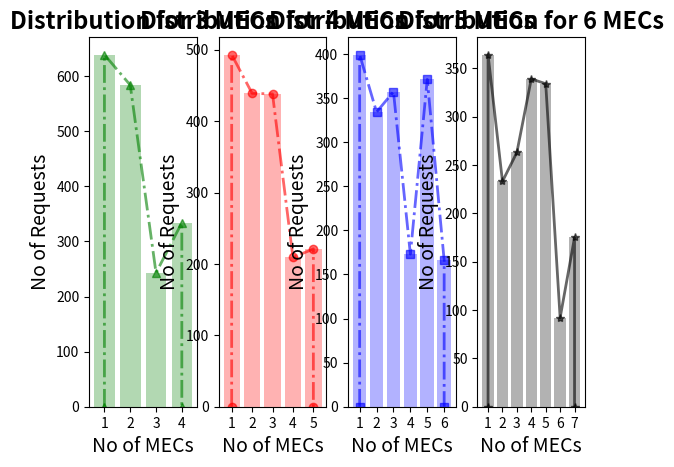

Reproduce this figure in Python.
mec4 = [2.0, 1.0, 1.0, 2.0, 1.0, 1.0, 2.0, 2.0, 1.0, 4.0, 1.0, 2.0, 1.0, 3.0, 1.0, 1.0, 4.0, 4.0, 4.0, 1.0, 1.0, 4.0, 4.0, 4.0, 4.0, 3.0, 2.0, 1.0, 3.0, 2.0, 4.0, 3.0, 1.0, 4.0, 3.0, 1.0, 1.0, 2.0, 1.0, 1.0, 2.0, 1.0, 2.0, 4.0, 4.0, 2.0, 1.0, 1.0, 3.0, 1.0, 1.0, 2.0, 4.0, 2.0, 3.0, 2.0, 2.0, 2.0, 1.0, 2.0, 3.0, 2.0, 3.0, 1.0, 2.0, 4.0, 1.0, 4.0, 3.0, 3.0, 2.0, 3.0, 4.0, 2.0, 2.0, 2.0, 3.0, 1.0, 3.0, 1.0, 1.0, 2.0, 2.0, 2.0, 1.0, 3.0, 1.0, 1.0, 4.0, 1.0, 1.0, 1.0, 2.0, 1.0, 2.0, 2.0, 1.0, 1.0, 3.0, 2.0, 4.0, 1.0, 2.0, 4.0, 3.0, 4.0, 2.0, 2.0, 1.0, 4.0, 3.0, 3.0, 4.0, 3.0, 3.0, 2.0, 1.0, 2.0, 4.0, 2.0, 1.0, 2.0, 2.0, 2.0, 2.0, 2.0, 2.0, 3.0, 3.0, 1.0, 1.0, 4.0, 1.0, 4.0, 1.0, 4.0, 4.0, 4.0, 1.0, 2.0, 1.0, 4.0, 2.0, 3.0, 2.0, 1.0, 2.0, 3.0, 1.0, 4.0, 4.0, 1.0, 1.0, 3.0, 4.0, 1.0, 1.0, 4.0, 2.0, 4.0, 1.0, 1.0, 2.0, 1.0, 3.0, 2.0, 2.0, 2.0, 4.0, 4.0, 1.0, 2.0, 1.0, 1.0, 2.0, 2.0, 1.0, 1.0, 2.0, 2.0, 3.0, 4.0, 2.0, 3.0, 2.0, 1.0, 2.0, 4.0, 3.0, 2.0, 1.0, 1.0, 2.0, 4.0, 4.0, 3.0, 1.0, 2.0, 1.0, 4.0, 3.0, 2.0, 1.0, 1.0, 1.0, 2.0, 4.0, 2.0, 2.0, 1.0, 2.0, 2.0, 1.0, 1.0, 1.0, 3.0, 2.0, 2.0, 2.0, 1.0, 1.0, 2.0, 2.0, 2.0, 3.0, 1.0, 3.0, 3.0, 4.0, 2.0, 2.0, 2.0, 1.0, 2.0, 1.0, 2.0, 3.0, 4.0, 2.0, 4.0, 1.0, 4.0, 1.0, 2.0, 1.0, 3.0, 2.0, 2.0, 4.0, 1.0, 3.0, 1.0, 1.0, 2.0, 3.0, 4.0, 2.0, 4.0, 3.0, 1.0, 2.0, 2.0, 1.0, 3.0, 3.0, 3.0, 4.0, 1.0, 1.0, 2.0, 4.0, 3.0, 2.0, 3.0, 1.0, 2.0, 2.0, 1.0, 1.0, 2.0, 1.0, 1.0, 1.0, 1.0, 3.0, 2.0, 4.0, 2.0, 2.0, 2.0, 2.0, 1.0, 2.0, 1.0, 2.0, 1.0, 3.0, 1.0, 1.0, 2.0, 1.0, 1.0, 1.0, 2.0, 3.0, 4.0, 1.0, 4.0, 1.0, 4.0, 2.0, 1.0, 2.0, 1.0, 1.0, 2.0, 4.0, 2.0, 1.0, 2.0, 3.0, 1.0, 1.0, 1.0, 3.0, 1.0, 3.0, 4.0, 2.0, 4.0, 4.0, 4.0, 2.0, 1.0, 1.0, 1.0, 1.0, 1.0, 1.0, 2.0, 2.0, 2.0, 1.0, 3.0, 1.0, 4.0, 1.0, 1.0, 4.0, 3.0, 2.0, 1.0, 2.0, 4.0, 4.0, 2.0, 1.0, 2.0, 2.0, 3.0, 1.0, 1.0, 2.0, 4.0, 2.0, 1.0, 4.0, 2.0, 2.0, 4.0, 1.0, 1.0, 2.0, 4.0, 3.0, 2.0, 2.0, 3.0, 1.0, 3.0, 2.0, 1.0, 4.0, 2.0, 2.0, 1.0, 4.0, 3.0, 4.0, 4.0, 1.0, 3.0, 3.0, 2.0, 4.0, 2.0, 1.0, 1.0, 2.0, 3.0, 2.0, 1.0, 2.0, 2.0, 1.0, 1.0, 4.0, 1.0, 1.0, 1.0, 2.0, 2.0, 3.0, 4.0, 1.0, 1.0, 3.0, 1.0, 1.0, 4.0, 1.0, 2.0, 4.0, 2.0, 1.0, 3.0, 4.0, 2.0, 2.0, 1.0, 1.0, 2.0, 1.0, 1.0, 2.0, 1.0, 1.0, 3.0, 2.0, 4.0, 3.0, 4.0, 4.0, 1.0, 1.0, 4.0, 1.0, 1.0, 4.0, 2.0, 3.0, 2.0, 4.0, 4.0, 1.0, 1.0, 1.0, 3.0, 1.0, 4.0, 2.0, 4.0, 3.0, 1.0, 1.0, 3.0, 2.0, 2.0, 1.0, 2.0, 2.0, 1.0, 1.0, 3.0, 1.0, 4.0, 2.0, 4.0, 4.0, 3.0, 3.0, 1.0, 2.0, 2.0, 2.0, 1.0, 3.0, 3.0, 2.0, 4.0, 1.0, 1.0, 1.0, 3.0, 4.0, 2.0, 2.0, 4.0, 1.0, 2.0, 3.0, 1.0, 2.0, 2.0, 2.0, 1.0, 4.0, 1.0, 1.0, 2.0, 3.0, 1.0, 4.0, 2.0, 4.0, 4.0, 2.0, 1.0, 1.0, 1.0, 4.0, 3.0, 1.0, 1.0, 2.0, 2.0, 4.0, 2.0, 2.0, 2.0, 2.0, 1.0, 1.0, 1.0, 3.0, 1.0, 4.0, 1.0, 4.0, 3.0, 1.0, 1.0, 1.0, 2.0, 2.0, 2.0, 4.0, 2.0, 1.0, 2.0, 2.0, 2.0, 4.0, 2.0, 3.0, 4.0, 1.0, 1.0, 2.0, 1.0, 4.0, 1.0, 3.0, 1.0, 1.0, 1.0, 2.0, 4.0, 2.0, 1.0, 3.0, 1.0, 1.0, 1.0, 2.0, 1.0, 3.0, 4.0, 3.0, 1.0, 4.0, 1.0, 2.0, 1.0, 4.0, 1.0, 2.0, 1.0, 2.0, 1.0, 4.0, 3.0, 2.0, 2.0, 4.0, 1.0, 1.0, 1.0, 1.0, 1.0, 4.0, 4.0, 2.0, 2.0, 4.0, 1.0, 2.0, 1.0, 3.0, 2.0, 1.0, 1.0, 4.0, 4.0, 2.0, 4.0, 2.0, 4.0, 1.0, 1.0, 1.0, 2.0, 1.0, 4.0, 3.0, 1.0, 1.0, 1.0, 2.0, 4.0, 3.0, 1.0, 2.0, 4.0, 4.0, 1.0, 4.0, 1.0, 1.0, 1.0, 2.0, 4.0, 4.0, 1.0, 3.0, 1.0, 1.0, 1.0, 2.0, 1.0, 3.0, 3.0, 1.0, 1.0, 4.0, 1.0, 4.0, 1.0, 1.0, 2.0, 3.0, 4.0, 2.0, 4.0, 1.0, 1.0, 2.0, 4.0, 4.0, 4.0, 2.0, 1.0, 2.0, 3.0, 4.0, 2.0, 1.0, 3.0, 4.0, 1.0, 1.0, 4.0, 1.0, 3.0, 2.0, 3.0, 2.0, 1.0, 4.0, 1.0, 1.0, 3.0, 2.0, 2.0, 1.0, 3.0, 1.0, 3.0, 1.0, 2.0, 4.0, 1.0, 2.0, 4.0, 4.0, 2.0, 2.0, 2.0, 3.0, 4.0, 1.0, 1.0, 3.0, 2.0, 4.0, 3.0, 3.0, 3.0, 2.0, 2.0, 1.0, 1.0, 3.0, 2.0, 4.0, 1.0, 2.0, 3.0, 2.0, 2.0, 4.0, 1.0, 1.0, 1.0, 1.0, 2.0, 2.0, 1.0, 2.0, 4.0, 4.0, 2.0, 1.0, 4.0, 1.0, 1.0, 2.0, 4.0, 4.0, 1.0, 2.0, 2.0, 3.0, 3.0, 4.0, 3.0, 4.0, 1.0, 2.0, 1.0, 2.0, 2.0, 2.0, 2.0, 1.0, 4.0, 1.0, 2.0, 4.0, 4.0, 1.0, 2.0, 1.0, 1.0, 2.0, 1.0, 1.0, 4.0, 3.0, 4.0, 3.0, 2.0, 1.0, 1.0, 1.0, 1.0, 1.0, 1.0, 2.0, 3.0, 4.0, 1.0, 2.0, 2.0, 4.0, 1.0, 2.0, 1.0, 4.0, 2.0, 1.0, 1.0, 2.0, 4.0, 1.0, 4.0, 3.0, 4.0, 3.0, 2.0, 3.0, 2.0, 2.0, 4.0, 1.0, 1.0, 2.0, 2.0, 2.0, 4.0, 4.0, 1.0, 4.0, 2.0, 2.0, 4.0, 2.0, 3.0, 2.0, 1.0, 1.0, 1.0, 1.0, 1.0, 2.0, 4.0, 2.0, 1.0, 2.0, 1.0, 3.0, 4.0, 4.0, 1.0, 1.0, 1.0, 3.0, 3.0, 3.0, 3.0, 4.0, 1.0, 1.0, 4.0, 2.0, 1.0, 2.0, 3.0, 3.0, 2.0, 1.0, 1.0, 2.0, 4.0, 2.0, 2.0, 4.0, 1.0, 1.0, 2.0, 1.0, 1.0, 2.0, 2.0, 1.0, 3.0, 2.0, 1.0, 4.0, 2.0, 2.0, 4.0, 1.0, 1.0, 2.0, 1.0, 2.0, 1.0, 1.0, 2.0, 2.0, 2.0, 2.0, 4.0, 3.0, 4.0, 3.0, 1.0, 1.0, 1.0, 1.0, 1.0, 3.0, 1.0, 4.0, 3.0, 1.0, 1.0, 1.0, 4.0, 2.0, 2.0, 3.0, 1.0, 2.0, 3.0, 1.0, 1.0, 2.0, 1.0, 4.0, 1.0, 4.0, 1.0, 2.0, 1.0, 2.0, 2.0, 4.0, 1.0, 3.0, 3.0, 2.0, 2.0, 2.0, 2.0, 2.0, 4.0, 1.0, 4.0, 1.0, 2.0, 2.0, 3.0, 2.0, 2.0, 2.0, 3.0, 2.0, 1.0, 2.0, 4.0, 2.0, 2.0, 4.0, 2.0, 1.0, 3.0, 1.0, 4.0, 3.0, 1.0, 4.0, 2.0, 2.0, 1.0, 4.0, 2.0, 2.0, 2.0, 1.0, 2.0, 2.0, 2.0, 2.0, 2.0, 4.0, 2.0, 4.0, 3.0, 1.0, 2.0, 1.0, 2.0, 2.0, 2.0, 2.0, 4.0, 2.0, 1.0, 3.0, 2.0, 4.0, 1.0, 2.0, 3.0, 2.0, 3.0, 2.0, 1.0, 1.0, 3.0, 2.0, 1.0, 4.0, 1.0, 1.0, 4.0, 2.0, 2.0, 2.0, 2.0, 3.0, 3.0, 3.0, 1.0, 1.0, 2.0, 1.0, 4.0, 1.0, 2.0, 1.0, 1.0, 3.0, 1.0, 2.0, 4.0, 1.0, 1.0, 2.0, 2.0, 2.0, 2.0, 1.0, 1.0, 2.0, 1.0, 1.0, 2.0, 1.0, 4.0, 3.0, 4.0, 2.0, 2.0, 1.0, 3.0, 4.0, 2.0, 3.0, 1.0, 1.0, 3.0, 2.0, 4.0, 4.0, 2.0, 1.0, 2.0, 1.0, 1.0, 2.0, 4.0, 2.0, 1.0, 1.0, 2.0, 2.0, 1.0, 2.0, 1.0, 2.0, 1.0, 2.0, 1.0, 3.0, 3.0, 1.0, 1.0, 1.0, 4.0, 2.0, 2.0, 4.0, 3.0, 3.0, 2.0, 1.0, 1.0, 4.0, 1.0, 3.0, 3.0, 1.0, 1.0, 1.0, 4.0, 1.0, 1.0, 3.0, 4.0, 2.0, 3.0, 2.0, 4.0, 1.0, 3.0, 1.0, 1.0, 2.0, 2.0, 1.0, 2.0, 1.0, 3.0, 4.0, 3.0, 4.0, 1.0, 3.0, 1.0, 2.0, 2.0, 1.0, 2.0, 3.0, 2.0, 2.0, 3.0, 1.0, 1.0, 2.0, 1.0, 4.0, 2.0, 3.0, 3.0, 4.0, 2.0, 1.0, 2.0, 3.0, 1.0, 1.0, 1.0, 1.0, 4.0, 2.0, 2.0, 2.0, 4.0, 3.0, 1.0, 1.0, 2.0, 2.0, 3.0, 1.0, 4.0, 2.0, 4.0, 1.0, 2.0, 1.0, 2.0, 1.0, 2.0, 4.0, 1.0, 4.0, 1.0, 2.0, 2.0, 1.0, 4.0, 4.0, 2.0, 4.0, 1.0, 4.0, 1.0, 4.0, 2.0, 3.0, 1.0, 1.0, 4.0, 2.0, 3.0, 3.0, 4.0, 2.0, 1.0, 4.0, 1.0, 3.0, 1.0, 1.0, 2.0, 2.0, 1.0, 1.0, 4.0, 1.0, 2.0, 2.0, 1.0, 2.0, 2.0, 2.0, 3.0, 2.0, 3.0, 2.0, 1.0, 1.0, 4.0, 1.0, 1.0, 1.0, 3.0, 1.0, 4.0, 4.0, 2.0, 1.0, 2.0, 3.0, 3.0, 2.0, 2.0, 4.0, 2.0, 1.0, 2.0, 1.0, 2.0, 2.0, 4.0, 2.0, 4.0, 1.0, 2.0, 1.0, 1.0, 4.0, 4.0, 3.0, 4.0, 3.0, 1.0, 3.0, 1.0, 1.0, 3.0, 1.0, 4.0, 1.0, 4.0, 4.0, 4.0, 4.0, 1.0, 2.0, 1.0, 1.0, 4.0, 2.0, 4.0, 1.0, 2.0, 1.0, 2.0, 2.0, 2.0, 3.0, 2.0, 1.0, 4.0, 2.0, 2.0, 2.0, 2.0, 1.0, 1.0, 1.0, 4.0, 1.0, 2.0, 4.0, 2.0, 3.0, 2.0, 4.0, 1.0, 3.0, 1.0, 1.0, 2.0, 2.0, 2.0, 1.0, 2.0, 3.0, 2.0, 4.0, 2.0, 3.0, 2.0, 1.0, 2.0, 1.0, 3.0, 4.0, 1.0, 1.0, 2.0, 4.0, 2.0, 4.0, 1.0, 2.0, 4.0, 2.0, 2.0, 4.0, 4.0, 1.0, 1.0, 3.0, 4.0, 1.0, 1.0, 2.0, 4.0, 3.0, 1.0, 2.0, 4.0, 1.0, 1.0, 1.0, 1.0, 2.0, 3.0, 1.0, 1.0, 2.0, 4.0, 1.0, 1.0, 1.0, 3.0, 1.0, 2.0, 4.0, 3.0, 4.0, 2.0, 1.0, 2.0, 2.0, 1.0, 2.0, 1.0, 3.0, 1.0, 1.0, 1.0, 1.0, 2.0, 2.0, 2.0, 3.0, 1.0, 3.0, 1.0, 3.0, 1.0, 2.0, 2.0, 4.0, 2.0, 1.0, 2.0, 1.0, 1.0, 4.0, 2.0, 1.0, 2.0, 2.0, 2.0, 4.0, 4.0, 4.0, 2.0, 4.0, 2.0, 2.0, 2.0, 3.0, 1.0, 4.0, 1.0, 2.0, 1.0, 4.0, 2.0, 2.0, 2.0, 1.0, 1.0, 4.0, 1.0, 2.0, 2.0, 2.0, 1.0, 2.0, 2.0, 1.0, 1.0, 3.0, 2.0, 2.0, 4.0, 1.0, 1.0, 1.0, 1.0, 1.0, 2.0, 3.0, 2.0, 1.0, 3.0, 1.0, 1.0, 2.0, 4.0, 2.0, 4.0, 2.0, 4.0, 2.0, 3.0, 1.0, 2.0, 3.0, 1.0, 4.0, 4.0, 1.0, 1.0, 2.0, 2.0, 4.0, 2.0, 2.0, 1.0, 2.0, 1.0, 3.0, 3.0, 4.0, 1.0, 3.0, 1.0, 3.0, 4.0, 1.0, 1.0, 1.0, 4.0, 1.0, 1.0, 2.0, 2.0, 2.0, 2.0, 1.0, 2.0, 1.0, 3.0, 4.0, 3.0, 2.0, 2.0, 2.0, 1.0, 2.0, 2.0, 4.0, 1.0, 4.0, 2.0, 4.0, 2.0, 4.0, 4.0, 4.0, 3.0, 1.0, 4.0, 1.0, 2.0, 1.0, 2.0, 3.0, 1.0, 1.0, 1.0, 2.0, 2.0, 1.0, 2.0, 1.0, 4.0, 1.0, 2.0, 2.0, 1.0, 2.0, 2.0, 2.0, 2.0, 2.0, 3.0, 2.0, 2.0, 4.0, 1.0, 2.0, 2.0, 4.0, 3.0, 4.0, 2.0, 1.0, 1.0, 1.0, 4.0, 2.0, 1.0, 1.0, 4.0, 1.0, 2.0, 3.0, 2.0, 2.0, 1.0, 3.0, 4.0, 2.0, 1.0, 1.0, 4.0, 1.0, 3.0, 2.0, 2.0, 2.0, 2.0, 2.0, 1.0, 2.0, 2.0, 2.0, 4.0, 3.0, 1.0, 2.0, 1.0, 4.0, 4.0, 2.0, 2.0, 4.0, 1.0, 1.0, 1.0, 2.0, 2.0, 2.0, 1.0, 1.0, 3.0, 4.0, 2.0, 1.0, 1.0, 2.0, 2.0, 4.0, 1.0, 1.0, 4.0, 1.0, 3.0, 1.0, 4.0, 1.0, 4.0, 2.0, 2.0, 1.0, 3.0, 3.0, 2.0, 1.0, 2.0, 2.0, 1.0, 2.0, 4.0, 1.0, 2.0, 4.0, 2.0, 2.0, 3.0, 1.0, 2.0, 4.0, 3.0, 4.0, 3.0, 4.0, 2.0, 1.0, 2.0, 1.0, 2.0, 1.0, 4.0, 1.0, 3.0, 4.0, 2.0, 1.0, 4.0, 1.0, 2.0, 1.0, 2.0, 4.0, 1.0, 2.0, 4.0, 1.0, 2.0, 2.0, 4.0, 2.0, 2.0, 1.0, 1.0, 1.0, 3.0, 4.0, 4.0, 2.0, 2.0, 1.0, 1.0, 4.0, 4.0, 1.0, 1.0, 2.0, 2.0, 3.0, 2.0, 3.0, 2.0, 2.0, 1.0, 2.0, 4.0, 1.0, 2.0, 1.0, 1.0, 3.0, 2.0, 2.0, 1.0, 1.0, 4.0, 1.0, 1.0, 2.0, 1.0, 1.0, 1.0, 2.0, 2.0, 2.0, 1.0, 1.0, 2.0, 4.0, 1.0, 4.0, 1.0, 1.0, 3.0, 4.0, 2.0, 2.0, 2.0, 1.0, 3.0, 2.0, 3.0, 1.0, 1.0, 2.0, 1.0, 1.0, 2.0, 2.0, 2.0, 1.0, 3.0, 1.0, 4.0, 1.0, 3.0, 1.0, 2.0, 2.0, 3.0, 1.0, 1.0, 1.0, 4.0, 2.0, 1.0, 4.0, 1.0, 1.0, 1.0, 1.0, 4.0, 1.0, 1.0, 4.0, 2.0, 4.0, 4.0, 2.0, 1.0, 3.0, 2.0, 2.0, 2.0, 3.0, 2.0, 1.0, 1.0, 1.0, 2.0, 1.0, 1.0, 1.0, 1.0, 2.0, 1.0, 1.0, 2.0, 1.0, 1.0, 3.0, 3.0, 1.0, 2.0, 4.0, 2.0, 2.0, 4.0, 3.0, 1.0, 1.0, 1.0, 1.0, 2.0, 3.0, 2.0, 2.0, 1.0, 1.0, 2.0, 2.0, 2.0, 2.0, 1.0]
mec5 = [3.0, 5.0, 1.0, 4.0, 3.0, 5.0, 3.0, 3.0, 2.0, 1.0, 5.0, 3.0, 3.0, 5.0, 1.0, 3.0, 5.0, 1.0, 2.0, 1.0, 1.0, 2.0, 2.0, 3.0, 3.0, 1.0, 3.0, 4.0, 2.0, 3.0, 2.0, 1.0, 2.0, 2.0, 4.0, 3.0, 1.0, 1.0, 1.0, 3.0, 1.0, 1.0, 1.0, 1.0, 2.0, 4.0, 2.0, 1.0, 1.0, 2.0, 1.0, 1.0, 2.0, 2.0, 1.0, 3.0, 1.0, 3.0, 3.0, 2.0, 2.0, 5.0, 1.0, 1.0, 1.0, 3.0, 3.0, 1.0, 2.0, 2.0, 3.0, 2.0, 1.0, 1.0, 3.0, 1.0, 2.0, 2.0, 1.0, 5.0, 5.0, 5.0, 2.0, 5.0, 2.0, 1.0, 2.0, 4.0, 2.0, 4.0, 1.0, 5.0, 5.0, 3.0, 3.0, 1.0, 2.0, 1.0, 2.0, 3.0, 1.0, 3.0, 5.0, 3.0, 3.0, 1.0, 5.0, 2.0, 2.0, 3.0, 4.0, 2.0, 1.0, 4.0, 1.0, 3.0, 2.0, 2.0, 1.0, 3.0, 4.0, 5.0, 2.0, 1.0, 1.0, 2.0, 3.0, 4.0, 2.0, 3.0, 1.0, 4.0, 3.0, 1.0, 1.0, 4.0, 4.0, 3.0, 5.0, 2.0, 3.0, 2.0, 2.0, 2.0, 2.0, 2.0, 5.0, 2.0, 1.0, 4.0, 1.0, 4.0, 3.0, 2.0, 1.0, 1.0, 1.0, 1.0, 3.0, 1.0, 3.0, 2.0, 4.0, 3.0, 3.0, 3.0, 3.0, 4.0, 1.0, 4.0, 2.0, 2.0, 1.0, 1.0, 4.0, 3.0, 2.0, 1.0, 3.0, 3.0, 5.0, 5.0, 2.0, 4.0, 3.0, 2.0, 3.0, 1.0, 3.0, 4.0, 1.0, 1.0, 2.0, 1.0, 3.0, 3.0, 2.0, 3.0, 3.0, 3.0, 2.0, 1.0, 2.0, 1.0, 2.0, 3.0, 3.0, 3.0, 2.0, 4.0, 5.0, 2.0, 4.0, 3.0, 2.0, 1.0, 3.0, 1.0, 2.0, 3.0, 1.0, 3.0, 3.0, 2.0, 1.0, 2.0, 2.0, 3.0, 1.0, 1.0, 3.0, 3.0, 1.0, 5.0, 1.0, 3.0, 3.0, 1.0, 2.0, 1.0, 3.0, 4.0, 1.0, 1.0, 4.0, 1.0, 5.0, 2.0, 1.0, 4.0, 3.0, 5.0, 5.0, 1.0, 2.0, 3.0, 3.0, 2.0, 5.0, 2.0, 3.0, 1.0, 3.0, 1.0, 1.0, 1.0, 2.0, 2.0, 5.0, 1.0, 1.0, 2.0, 1.0, 5.0, 2.0, 1.0, 4.0, 3.0, 2.0, 1.0, 4.0, 4.0, 3.0, 3.0, 2.0, 3.0, 2.0, 4.0, 3.0, 3.0, 1.0, 3.0, 2.0, 5.0, 3.0, 1.0, 4.0, 1.0, 2.0, 4.0, 4.0, 1.0, 5.0, 2.0, 3.0, 3.0, 5.0, 1.0, 5.0, 2.0, 3.0, 2.0, 3.0, 1.0, 1.0, 5.0, 2.0, 2.0, 2.0, 1.0, 3.0, 3.0, 1.0, 2.0, 2.0, 1.0, 1.0, 1.0, 2.0, 4.0, 2.0, 3.0, 2.0, 1.0, 2.0, 5.0, 5.0, 5.0, 2.0, 3.0, 2.0, 5.0, 3.0, 2.0, 1.0, 3.0, 2.0, 4.0, 2.0, 3.0, 3.0, 4.0, 1.0, 2.0, 4.0, 1.0, 3.0, 5.0, 3.0, 2.0, 4.0, 3.0, 4.0, 3.0, 2.0, 2.0, 2.0, 5.0, 2.0, 3.0, 2.0, 1.0, 1.0, 2.0, 5.0, 4.0, 1.0, 1.0, 5.0, 4.0, 5.0, 1.0, 2.0, 1.0, 3.0, 1.0, 3.0, 2.0, 3.0, 4.0, 1.0, 2.0, 3.0, 1.0, 5.0, 2.0, 2.0, 3.0, 3.0, 3.0, 3.0, 2.0, 1.0, 5.0, 2.0, 2.0, 2.0, 2.0, 3.0, 1.0, 2.0, 3.0, 4.0, 5.0, 1.0, 1.0, 5.0, 3.0, 4.0, 3.0, 4.0, 3.0, 4.0, 2.0, 3.0, 2.0, 1.0, 1.0, 1.0, 4.0, 3.0, 5.0, 1.0, 1.0, 1.0, 2.0, 3.0, 2.0, 5.0, 1.0, 1.0, 3.0, 1.0, 5.0, 1.0, 3.0, 3.0, 4.0, 2.0, 4.0, 1.0, 1.0, 1.0, 4.0, 1.0, 2.0, 1.0, 1.0, 2.0, 5.0, 3.0, 2.0, 3.0, 1.0, 5.0, 3.0, 1.0, 2.0, 3.0, 2.0, 5.0, 2.0, 2.0, 2.0, 5.0, 4.0, 1.0, 1.0, 1.0, 1.0, 2.0, 1.0, 2.0, 3.0, 3.0, 2.0, 1.0, 1.0, 4.0, 2.0, 3.0, 2.0, 3.0, 2.0, 1.0, 1.0, 2.0, 5.0, 1.0, 4.0, 1.0, 4.0, 2.0, 5.0, 4.0, 1.0, 1.0, 4.0, 4.0, 3.0, 4.0, 3.0, 3.0, 2.0, 4.0, 3.0, 3.0, 3.0, 3.0, 1.0, 3.0, 2.0, 1.0, 3.0, 1.0, 1.0, 5.0, 5.0, 2.0, 3.0, 3.0, 3.0, 3.0, 1.0, 1.0, 1.0, 5.0, 5.0, 2.0, 3.0, 3.0, 1.0, 2.0, 4.0, 2.0, 1.0, 5.0, 1.0, 4.0, 1.0, 3.0, 5.0, 3.0, 2.0, 3.0, 4.0, 1.0, 2.0, 5.0, 5.0, 5.0, 3.0, 1.0, 5.0, 2.0, 3.0, 2.0, 5.0, 3.0, 1.0, 5.0, 5.0, 5.0, 2.0, 2.0, 1.0, 3.0, 2.0, 5.0, 4.0, 2.0, 5.0, 3.0, 2.0, 2.0, 2.0, 4.0, 5.0, 2.0, 3.0, 1.0, 1.0, 1.0, 1.0, 3.0, 4.0, 3.0, 1.0, 5.0, 3.0, 4.0, 3.0, 4.0, 1.0, 1.0, 4.0, 2.0, 2.0, 3.0, 2.0, 2.0, 5.0, 3.0, 3.0, 2.0, 1.0, 3.0, 5.0, 3.0, 4.0, 2.0, 1.0, 3.0, 3.0, 3.0, 2.0, 1.0, 5.0, 5.0, 1.0, 2.0, 5.0, 2.0, 3.0, 2.0, 5.0, 4.0, 5.0, 2.0, 1.0, 1.0, 5.0, 1.0, 1.0, 1.0, 2.0, 1.0, 1.0, 1.0, 3.0, 4.0, 1.0, 3.0, 3.0, 5.0, 1.0, 2.0, 4.0, 4.0, 5.0, 3.0, 2.0, 1.0, 5.0, 2.0, 5.0, 5.0, 1.0, 4.0, 2.0, 5.0, 1.0, 3.0, 1.0, 3.0, 1.0, 1.0, 1.0, 2.0, 1.0, 2.0, 2.0, 4.0, 1.0, 5.0, 1.0, 2.0, 3.0, 4.0, 2.0, 2.0, 4.0, 5.0, 1.0, 3.0, 5.0, 4.0, 3.0, 1.0, 5.0, 3.0, 2.0, 1.0, 1.0, 1.0, 5.0, 2.0, 5.0, 5.0, 3.0, 2.0, 3.0, 3.0, 2.0, 4.0, 2.0, 1.0, 3.0, 2.0, 2.0, 4.0, 5.0, 1.0, 1.0, 5.0, 3.0, 1.0, 3.0, 2.0, 1.0, 1.0, 3.0, 5.0, 3.0, 3.0, 3.0, 3.0, 1.0, 2.0, 2.0, 3.0, 3.0, 3.0, 4.0, 1.0, 1.0, 5.0, 5.0, 3.0, 1.0, 3.0, 1.0, 1.0, 3.0, 5.0, 1.0, 2.0, 4.0, 1.0, 5.0, 4.0, 1.0, 1.0, 3.0, 4.0, 3.0, 5.0, 1.0, 1.0, 2.0, 3.0, 4.0, 1.0, 3.0, 1.0, 2.0, 2.0, 3.0, 1.0, 5.0, 1.0, 2.0, 1.0, 5.0, 2.0, 2.0, 5.0, 1.0, 1.0, 2.0, 1.0, 1.0, 1.0, 1.0, 2.0, 1.0, 5.0, 2.0, 3.0, 1.0, 2.0, 1.0, 5.0, 2.0, 3.0, 3.0, 2.0, 5.0, 2.0, 1.0, 4.0, 3.0, 4.0, 1.0, 1.0, 1.0, 1.0, 1.0, 3.0, 2.0, 4.0, 3.0, 4.0, 3.0, 2.0, 1.0, 3.0, 3.0, 2.0, 1.0, 2.0, 4.0, 1.0, 4.0, 1.0, 3.0, 1.0, 1.0, 2.0, 1.0, 2.0, 4.0, 1.0, 5.0, 1.0, 5.0, 3.0, 1.0, 2.0, 2.0, 2.0, 2.0, 4.0, 1.0, 4.0, 4.0, 4.0, 5.0, 4.0, 2.0, 2.0, 3.0, 4.0, 1.0, 3.0, 3.0, 3.0, 3.0, 2.0, 2.0, 5.0, 2.0, 2.0, 5.0, 1.0, 1.0, 2.0, 3.0, 4.0, 2.0, 1.0, 1.0, 4.0, 5.0, 5.0, 2.0, 3.0, 1.0, 4.0, 2.0, 2.0, 2.0, 2.0, 2.0, 1.0, 1.0, 3.0, 4.0, 1.0, 2.0, 4.0, 3.0, 1.0, 2.0, 1.0, 2.0, 1.0, 2.0, 5.0, 1.0, 3.0, 2.0, 3.0, 1.0, 1.0, 5.0, 1.0, 4.0, 3.0, 5.0, 5.0, 3.0, 2.0, 5.0, 1.0, 3.0, 4.0, 4.0, 3.0, 2.0, 4.0, 3.0, 4.0, 1.0, 2.0, 3.0, 1.0, 1.0, 1.0, 2.0, 3.0, 3.0, 2.0, 1.0, 1.0, 5.0, 1.0, 3.0, 1.0, 1.0, 2.0, 1.0, 2.0, 2.0, 3.0, 4.0, 2.0, 4.0, 2.0, 5.0, 1.0, 5.0, 4.0, 5.0, 2.0, 2.0, 3.0, 4.0, 1.0, 4.0, 5.0, 2.0, 1.0, 5.0, 4.0, 1.0, 2.0, 1.0, 2.0, 3.0, 5.0, 3.0, 3.0, 1.0, 3.0, 1.0, 4.0, 2.0, 2.0, 5.0, 2.0, 2.0, 3.0, 2.0, 1.0, 2.0, 3.0, 3.0, 4.0, 2.0, 3.0, 3.0, 1.0, 3.0, 3.0, 1.0, 3.0, 5.0, 3.0, 3.0, 4.0, 2.0, 5.0, 1.0, 4.0, 2.0, 4.0, 1.0, 1.0, 2.0, 1.0, 3.0, 3.0, 5.0, 3.0, 4.0, 4.0, 2.0, 2.0, 4.0, 1.0, 1.0, 2.0, 1.0, 1.0, 2.0, 2.0, 3.0, 4.0, 2.0, 2.0, 5.0, 2.0, 2.0, 1.0, 1.0, 3.0, 1.0, 3.0, 1.0, 3.0, 2.0, 3.0, 1.0, 1.0, 1.0, 3.0, 4.0, 2.0, 5.0, 3.0, 5.0, 4.0, 5.0, 1.0, 5.0, 3.0, 2.0, 4.0, 5.0, 2.0, 4.0, 3.0, 1.0, 2.0, 3.0, 5.0, 1.0, 2.0, 1.0, 1.0, 2.0, 2.0, 3.0, 1.0, 3.0, 2.0, 1.0, 3.0, 3.0, 5.0, 1.0, 4.0, 5.0, 3.0, 2.0, 1.0, 2.0, 3.0, 2.0, 3.0, 4.0, 4.0, 3.0, 1.0, 4.0, 1.0, 3.0, 1.0, 1.0, 3.0, 1.0, 1.0, 1.0, 1.0, 2.0, 3.0, 1.0, 3.0, 1.0, 2.0, 2.0, 3.0, 2.0, 5.0, 4.0, 3.0, 3.0, 1.0, 2.0, 2.0, 3.0, 5.0, 4.0, 5.0, 1.0, 1.0, 2.0, 5.0, 1.0, 1.0, 3.0, 3.0, 2.0, 4.0, 3.0, 1.0, 3.0, 2.0, 1.0, 2.0, 1.0, 5.0, 1.0, 1.0, 1.0, 2.0, 5.0, 3.0, 1.0, 3.0, 1.0, 3.0, 2.0, 3.0, 2.0, 3.0, 2.0, 5.0, 2.0, 3.0, 1.0, 3.0, 4.0, 5.0, 1.0, 3.0, 3.0, 4.0, 4.0, 4.0, 1.0, 3.0, 2.0, 5.0, 3.0, 3.0, 1.0, 2.0, 3.0, 2.0, 2.0, 4.0, 3.0, 1.0, 3.0, 3.0, 3.0, 3.0, 5.0, 1.0, 4.0, 2.0, 5.0, 4.0, 5.0, 4.0, 1.0, 2.0, 2.0, 1.0, 1.0, 4.0, 2.0, 4.0, 2.0, 2.0, 2.0, 2.0, 2.0, 5.0, 3.0, 3.0, 5.0, 3.0, 4.0, 3.0, 3.0, 2.0, 1.0, 1.0, 2.0, 5.0, 3.0, 4.0, 4.0, 1.0, 1.0, 5.0, 3.0, 2.0, 3.0, 5.0, 2.0, 1.0, 3.0, 2.0, 3.0, 2.0, 3.0, 3.0, 2.0, 3.0, 4.0, 1.0, 4.0, 1.0, 2.0, 3.0, 1.0, 2.0, 1.0, 2.0, 1.0, 5.0, 2.0, 2.0, 5.0, 2.0, 4.0, 1.0, 1.0, 2.0, 1.0, 1.0, 4.0, 2.0, 2.0, 1.0, 5.0, 2.0, 1.0, 3.0, 5.0, 1.0, 2.0, 1.0, 4.0, 1.0, 3.0, 1.0, 4.0, 3.0, 4.0, 1.0, 3.0, 5.0, 2.0, 2.0, 2.0, 3.0, 2.0, 1.0, 4.0, 1.0, 4.0, 2.0, 5.0, 3.0, 1.0, 3.0, 1.0, 1.0, 1.0, 4.0, 2.0, 1.0, 1.0, 3.0, 4.0, 4.0, 1.0, 2.0, 2.0, 2.0, 5.0, 3.0, 2.0, 3.0, 4.0, 1.0, 5.0, 4.0, 3.0, 2.0, 5.0, 2.0, 4.0, 5.0, 1.0, 5.0, 5.0, 3.0, 3.0, 2.0, 3.0, 5.0, 4.0, 1.0, 3.0, 3.0, 3.0, 5.0, 3.0, 3.0, 5.0, 1.0, 3.0, 2.0, 4.0, 3.0, 3.0, 3.0, 5.0, 3.0, 4.0, 3.0, 1.0, 2.0, 3.0, 1.0, 1.0, 5.0, 1.0, 1.0, 2.0, 4.0, 2.0, 3.0, 2.0, 1.0, 3.0, 1.0, 5.0, 4.0, 1.0, 3.0, 2.0, 1.0, 5.0, 5.0, 2.0, 3.0, 4.0, 3.0, 2.0, 5.0, 4.0, 3.0, 3.0, 3.0, 5.0, 4.0, 5.0, 2.0, 2.0, 1.0, 3.0, 2.0, 3.0, 3.0, 2.0, 1.0, 3.0, 1.0, 5.0, 4.0, 1.0, 5.0, 5.0, 3.0, 4.0, 1.0, 1.0, 3.0, 3.0, 3.0, 1.0, 2.0, 4.0, 4.0, 5.0, 2.0, 4.0, 1.0, 5.0, 1.0, 4.0, 1.0, 1.0, 4.0, 4.0, 1.0, 2.0, 2.0, 1.0, 1.0, 1.0, 1.0, 1.0, 1.0, 5.0, 1.0, 3.0, 3.0, 2.0, 3.0, 1.0, 3.0, 2.0, 3.0, 4.0, 2.0, 2.0, 3.0, 1.0, 3.0, 1.0, 3.0, 2.0, 1.0, 4.0, 1.0, 3.0, 3.0, 5.0, 3.0, 2.0, 1.0, 1.0, 2.0, 4.0, 1.0, 1.0, 4.0, 1.0, 2.0, 2.0, 1.0, 1.0, 3.0, 2.0, 1.0, 2.0, 2.0, 1.0, 3.0, 2.0, 2.0, 5.0, 2.0, 2.0, 4.0, 1.0, 1.0, 3.0, 1.0, 2.0, 1.0, 5.0, 5.0, 1.0, 3.0, 4.0, 5.0, 2.0, 3.0, 1.0, 3.0, 1.0, 1.0, 1.0, 2.0, 2.0, 1.0, 3.0, 3.0, 1.0, 4.0, 1.0, 4.0, 4.0, 3.0, 2.0, 3.0, 1.0, 2.0, 4.0, 2.0, 3.0, 3.0, 2.0, 2.0, 1.0, 2.0, 1.0, 5.0, 1.0, 1.0, 2.0, 2.0, 1.0, 3.0, 1.0, 3.0, 2.0, 2.0, 1.0, 2.0, 1.0, 3.0, 2.0, 2.0, 3.0, 3.0, 5.0, 3.0, 1.0, 3.0, 1.0, 1.0, 4.0, 2.0, 2.0, 2.0, 3.0, 3.0, 1.0, 3.0, 2.0, 1.0, 3.0, 2.0, 1.0, 3.0, 2.0, 2.0, 1.0, 3.0, 1.0, 5.0, 5.0, 2.0, 1.0, 2.0, 5.0, 4.0, 2.0, 3.0, 2.0, 2.0, 1.0, 5.0, 5.0, 5.0, 2.0, 1.0, 2.0, 3.0, 5.0, 1.0, 3.0, 3.0, 2.0, 5.0, 1.0, 4.0, 3.0, 3.0, 5.0, 3.0, 3.0, 1.0, 1.0, 3.0, 3.0, 2.0, 1.0, 4.0, 2.0, 5.0, 2.0, 1.0, 5.0, 3.0, 3.0, 4.0, 3.0, 3.0, 3.0, 5.0, 1.0, 2.0, 3.0, 3.0, 3.0, 1.0, 5.0, 1.0, 5.0, 1.0, 5.0, 1.0, 1.0, 3.0, 3.0, 5.0, 2.0, 1.0, 3.0, 4.0, 2.0, 3.0, 3.0, 2.0, 2.0, 2.0, 2.0, 1.0, 1.0, 2.0, 2.0, 2.0, 2.0, 1.0, 4.0, 1.0, 2.0, 2.0, 3.0, 1.0, 3.0, 2.0, 5.0, 1.0, 5.0, 1.0, 1.0, 1.0, 3.0, 4.0, 2.0, 3.0, 1.0, 3.0, 1.0, 2.0, 2.0, 1.0, 1.0, 5.0, 3.0, 3.0, 3.0, 5.0, 3.0, 1.0, 1.0, 2.0, 3.0, 2.0, 2.0, 5.0, 5.0, 3.0, 1.0, 3.0, 3.0, 1.0, 1.0, 2.0, 3.0, 1.0, 4.0, 2.0, 4.0, 2.0, 3.0, 5.0, 4.0, 1.0, 3.0, 2.0, 1.0, 4.0, 4.0, 2.0, 2.0, 4.0, 2.0, 4.0, 2.0, 3.0, 3.0, 4.0, 5.0, 1.0, 3.0, 1.0, 1.0, 3.0, 2.0, 2.0, 5.0, 1.0, 2.0, 3.0, 1.0, 3.0, 2.0, 3.0, 4.0, 2.0, 2.0, 3.0, 1.0, 3.0, 3.0, 2.0, 1.0, 4.0, 1.0, 3.0, 1.0, 2.0, 1.0, 4.0, 2.0, 2.0, 2.0, 3.0, 3.0, 3.0, 2.0, 3.0, 2.0, 5.0, 1.0, 1.0, 5.0, 1.0, 1.0, 2.0, 3.0, 5.0, 2.0, 4.0, 5.0, 4.0, 3.0]
mec6 = [5.0, 5.0, 1.0, 1.0, 2.0, 2.0, 3.0, 3.0, 1.0, 5.0, 2.0, 3.0, 5.0, 5.0, 5.0, 2.0, 6.0, 4.0, 3.0, 2.0, 1.0, 4.0, 4.0, 2.0, 6.0, 5.0, 5.0, 3.0, 2.0, 1.0, 6.0, 6.0, 1.0, 2.0, 5.0, 1.0, 1.0, 3.0, 5.0, 5.0, 6.0, 1.0, 2.0, 5.0, 2.0, 5.0, 6.0, 1.0, 3.0, 6.0, 1.0, 5.0, 1.0, 5.0, 5.0, 3.0, 4.0, 2.0, 5.0, 3.0, 4.0, 1.0, 1.0, 2.0, 2.0, 5.0, 4.0, 2.0, 4.0, 5.0, 2.0, 3.0, 6.0, 3.0, 2.0, 3.0, 2.0, 6.0, 3.0, 3.0, 1.0, 2.0, 5.0, 1.0, 4.0, 5.0, 2.0, 1.0, 4.0, 6.0, 1.0, 2.0, 4.0, 1.0, 2.0, 5.0, 3.0, 1.0, 4.0, 4.0, 5.0, 1.0, 5.0, 3.0, 5.0, 5.0, 5.0, 2.0, 1.0, 2.0, 5.0, 1.0, 2.0, 1.0, 3.0, 2.0, 4.0, 1.0, 2.0, 5.0, 1.0, 3.0, 4.0, 2.0, 6.0, 4.0, 6.0, 1.0, 6.0, 6.0, 4.0, 1.0, 4.0, 3.0, 5.0, 3.0, 1.0, 4.0, 1.0, 2.0, 2.0, 5.0, 1.0, 2.0, 2.0, 5.0, 5.0, 5.0, 3.0, 1.0, 1.0, 5.0, 4.0, 2.0, 3.0, 4.0, 5.0, 3.0, 2.0, 1.0, 2.0, 3.0, 1.0, 5.0, 1.0, 3.0, 2.0, 3.0, 1.0, 1.0, 6.0, 5.0, 5.0, 6.0, 5.0, 6.0, 4.0, 5.0, 1.0, 1.0, 3.0, 5.0, 3.0, 2.0, 5.0, 5.0, 4.0, 3.0, 1.0, 6.0, 3.0, 3.0, 3.0, 3.0, 1.0, 3.0, 2.0, 1.0, 3.0, 5.0, 1.0, 5.0, 2.0, 5.0, 3.0, 1.0, 1.0, 3.0, 2.0, 3.0, 4.0, 3.0, 2.0, 5.0, 2.0, 1.0, 2.0, 1.0, 4.0, 5.0, 2.0, 3.0, 1.0, 1.0, 3.0, 6.0, 2.0, 3.0, 1.0, 3.0, 1.0, 5.0, 1.0, 4.0, 2.0, 6.0, 3.0, 1.0, 6.0, 2.0, 2.0, 2.0, 5.0, 1.0, 1.0, 6.0, 1.0, 5.0, 3.0, 5.0, 6.0, 3.0, 5.0, 5.0, 2.0, 1.0, 6.0, 1.0, 1.0, 5.0, 1.0, 3.0, 3.0, 2.0, 3.0, 1.0, 4.0, 2.0, 1.0, 2.0, 5.0, 6.0, 1.0, 3.0, 3.0, 2.0, 2.0, 2.0, 1.0, 3.0, 5.0, 1.0, 5.0, 3.0, 1.0, 2.0, 4.0, 2.0, 1.0, 5.0, 1.0, 1.0, 5.0, 3.0, 6.0, 1.0, 5.0, 3.0, 2.0, 5.0, 4.0, 3.0, 4.0, 6.0, 5.0, 1.0, 3.0, 2.0, 1.0, 3.0, 1.0, 2.0, 5.0, 3.0, 6.0, 3.0, 3.0, 6.0, 5.0, 5.0, 4.0, 2.0, 2.0, 4.0, 5.0, 3.0, 5.0, 1.0, 1.0, 6.0, 4.0, 1.0, 3.0, 2.0, 3.0, 2.0, 2.0, 4.0, 1.0, 6.0, 1.0, 2.0, 5.0, 5.0, 5.0, 6.0, 2.0, 5.0, 5.0, 3.0, 5.0, 3.0, 3.0, 2.0, 3.0, 2.0, 2.0, 1.0, 6.0, 5.0, 5.0, 1.0, 2.0, 5.0, 6.0, 4.0, 1.0, 1.0, 3.0, 1.0, 5.0, 2.0, 5.0, 2.0, 1.0, 5.0, 3.0, 4.0, 5.0, 2.0, 1.0, 1.0, 2.0, 1.0, 5.0, 2.0, 5.0, 6.0, 4.0, 3.0, 3.0, 4.0, 6.0, 1.0, 2.0, 1.0, 1.0, 2.0, 2.0, 2.0, 3.0, 2.0, 6.0, 6.0, 1.0, 2.0, 5.0, 3.0, 3.0, 2.0, 5.0, 6.0, 3.0, 6.0, 3.0, 5.0, 5.0, 1.0, 5.0, 4.0, 2.0, 1.0, 3.0, 5.0, 6.0, 3.0, 1.0, 1.0, 1.0, 3.0, 3.0, 3.0, 2.0, 6.0, 5.0, 3.0, 3.0, 3.0, 1.0, 2.0, 2.0, 1.0, 5.0, 3.0, 3.0, 4.0, 4.0, 3.0, 3.0, 3.0, 1.0, 1.0, 1.0, 6.0, 1.0, 2.0, 5.0, 3.0, 5.0, 2.0, 6.0, 2.0, 6.0, 3.0, 4.0, 5.0, 2.0, 2.0, 3.0, 5.0, 6.0, 2.0, 3.0, 1.0, 5.0, 3.0, 6.0, 2.0, 3.0, 5.0, 3.0, 4.0, 3.0, 1.0, 5.0, 5.0, 3.0, 1.0, 5.0, 6.0, 4.0, 2.0, 6.0, 5.0, 2.0, 5.0, 2.0, 3.0, 2.0, 3.0, 5.0, 1.0, 5.0, 2.0, 6.0, 6.0, 5.0, 2.0, 1.0, 1.0, 6.0, 2.0, 2.0, 1.0, 5.0, 5.0, 2.0, 1.0, 6.0, 5.0, 3.0, 3.0, 1.0, 3.0, 5.0, 1.0, 1.0, 4.0, 5.0, 3.0, 3.0, 2.0, 2.0, 6.0, 5.0, 1.0, 4.0, 2.0, 3.0, 2.0, 1.0, 2.0, 3.0, 3.0, 3.0, 3.0, 1.0, 4.0, 1.0, 1.0, 4.0, 1.0, 5.0, 1.0, 1.0, 1.0, 5.0, 5.0, 6.0, 3.0, 5.0, 5.0, 5.0, 2.0, 3.0, 4.0, 5.0, 3.0, 5.0, 1.0, 1.0, 1.0, 4.0, 1.0, 1.0, 6.0, 2.0, 4.0, 6.0, 1.0, 2.0, 1.0, 5.0, 2.0, 1.0, 2.0, 5.0, 4.0, 1.0, 5.0, 5.0, 5.0, 3.0, 4.0, 5.0, 3.0, 5.0, 4.0, 2.0, 3.0, 1.0, 5.0, 6.0, 2.0, 2.0, 2.0, 1.0, 5.0, 2.0, 2.0, 3.0, 2.0, 2.0, 3.0, 4.0, 6.0, 4.0, 3.0, 3.0, 6.0, 3.0, 5.0, 4.0, 6.0, 3.0, 1.0, 1.0, 2.0, 3.0, 6.0, 1.0, 3.0, 1.0, 5.0, 1.0, 1.0, 3.0, 4.0, 3.0, 2.0, 5.0, 5.0, 5.0, 5.0, 4.0, 5.0, 3.0, 6.0, 5.0, 1.0, 6.0, 2.0, 4.0, 3.0, 1.0, 4.0, 1.0, 2.0, 3.0, 3.0, 6.0, 1.0, 6.0, 2.0, 6.0, 4.0, 3.0, 5.0, 2.0, 4.0, 2.0, 6.0, 5.0, 5.0, 6.0, 2.0, 1.0, 3.0, 5.0, 5.0, 2.0, 3.0, 1.0, 1.0, 2.0, 3.0, 3.0, 1.0, 1.0, 1.0, 2.0, 5.0, 3.0, 1.0, 2.0, 1.0, 2.0, 5.0, 2.0, 4.0, 1.0, 5.0, 6.0, 1.0, 2.0, 2.0, 1.0, 5.0, 3.0, 5.0, 3.0, 1.0, 6.0, 2.0, 4.0, 5.0, 3.0, 2.0, 5.0, 1.0, 3.0, 1.0, 2.0, 3.0, 4.0, 2.0, 1.0, 3.0, 3.0, 3.0, 6.0, 1.0, 5.0, 1.0, 3.0, 5.0, 4.0, 5.0, 1.0, 5.0, 2.0, 1.0, 2.0, 5.0, 5.0, 5.0, 5.0, 2.0, 6.0, 5.0, 5.0, 5.0, 3.0, 5.0, 1.0, 2.0, 5.0, 5.0, 6.0, 2.0, 1.0, 5.0, 2.0, 5.0, 2.0, 4.0, 4.0, 6.0, 5.0, 1.0, 5.0, 5.0, 3.0, 6.0, 6.0, 4.0, 6.0, 5.0, 5.0, 3.0, 3.0, 5.0, 2.0, 3.0, 5.0, 3.0, 3.0, 5.0, 5.0, 1.0, 1.0, 2.0, 5.0, 3.0, 1.0, 3.0, 2.0, 4.0, 3.0, 2.0, 2.0, 4.0, 2.0, 4.0, 3.0, 1.0, 3.0, 3.0, 3.0, 6.0, 5.0, 3.0, 3.0, 3.0, 3.0, 3.0, 1.0, 6.0, 3.0, 2.0, 2.0, 1.0, 5.0, 1.0, 3.0, 3.0, 6.0, 2.0, 5.0, 3.0, 3.0, 4.0, 1.0, 5.0, 1.0, 1.0, 2.0, 5.0, 3.0, 2.0, 2.0, 5.0, 6.0, 3.0, 2.0, 3.0, 4.0, 1.0, 6.0, 5.0, 3.0, 3.0, 4.0, 5.0, 5.0, 1.0, 1.0, 3.0, 1.0, 5.0, 5.0, 5.0, 3.0, 1.0, 1.0, 4.0, 1.0, 1.0, 3.0, 3.0, 1.0, 4.0, 2.0, 5.0, 5.0, 2.0, 2.0, 1.0, 1.0, 1.0, 1.0, 2.0, 1.0, 1.0, 1.0, 1.0, 1.0, 2.0, 2.0, 2.0, 1.0, 5.0, 3.0, 3.0, 5.0, 3.0, 1.0, 5.0, 1.0, 3.0, 5.0, 2.0, 4.0, 1.0, 1.0, 5.0, 1.0, 3.0, 2.0, 1.0, 2.0, 6.0, 5.0, 5.0, 1.0, 1.0, 1.0, 5.0, 5.0, 5.0, 5.0, 5.0, 5.0, 2.0, 1.0, 6.0, 1.0, 5.0, 5.0, 1.0, 5.0, 1.0, 6.0, 5.0, 3.0, 3.0, 5.0, 4.0, 1.0, 6.0, 5.0, 4.0, 6.0, 2.0, 1.0, 2.0, 3.0, 5.0, 5.0, 1.0, 4.0, 1.0, 3.0, 5.0, 1.0, 5.0, 3.0, 5.0, 1.0, 5.0, 5.0, 1.0, 2.0, 6.0, 5.0, 3.0, 1.0, 3.0, 1.0, 5.0, 6.0, 3.0, 5.0, 1.0, 2.0, 3.0, 2.0, 3.0, 2.0, 3.0, 3.0, 3.0, 3.0, 3.0, 2.0, 2.0, 1.0, 3.0, 1.0, 1.0, 5.0, 5.0, 1.0, 1.0, 5.0, 6.0, 3.0, 1.0, 4.0, 1.0, 2.0, 3.0, 4.0, 2.0, 6.0, 5.0, 5.0, 2.0, 2.0, 1.0, 5.0, 1.0, 3.0, 3.0, 3.0, 3.0, 6.0, 3.0, 1.0, 2.0, 6.0, 4.0, 2.0, 1.0, 3.0, 2.0, 1.0, 3.0, 3.0, 1.0, 6.0, 3.0, 1.0, 6.0, 3.0, 2.0, 6.0, 1.0, 5.0, 3.0, 5.0, 3.0, 4.0, 4.0, 3.0, 5.0, 1.0, 5.0, 1.0, 2.0, 4.0, 1.0, 2.0, 2.0, 2.0, 1.0, 5.0, 2.0, 2.0, 1.0, 5.0, 6.0, 1.0, 6.0, 1.0, 4.0, 3.0, 6.0, 2.0, 5.0, 5.0, 3.0, 6.0, 3.0, 1.0, 2.0, 5.0, 5.0, 2.0, 1.0, 4.0, 6.0, 2.0, 5.0, 2.0, 3.0, 3.0, 4.0, 6.0, 4.0, 5.0, 3.0, 2.0, 5.0, 6.0, 5.0, 1.0, 3.0, 6.0, 2.0, 4.0, 1.0, 2.0, 3.0, 5.0, 3.0, 4.0, 4.0, 3.0, 6.0, 5.0, 3.0, 4.0, 6.0, 2.0, 5.0, 6.0, 3.0, 5.0, 5.0, 6.0, 3.0, 6.0, 5.0, 4.0, 3.0, 3.0, 1.0, 2.0, 1.0, 2.0, 1.0, 5.0, 5.0, 2.0, 4.0, 4.0, 3.0, 5.0, 2.0, 3.0, 2.0, 3.0, 5.0, 6.0, 2.0, 3.0, 3.0, 5.0, 2.0, 1.0, 5.0, 1.0, 2.0, 3.0, 3.0, 1.0, 4.0, 2.0, 5.0, 3.0, 1.0, 4.0, 2.0, 2.0, 6.0, 1.0, 5.0, 5.0, 5.0, 5.0, 2.0, 1.0, 5.0, 2.0, 1.0, 1.0, 6.0, 5.0, 1.0, 1.0, 5.0, 3.0, 1.0, 1.0, 5.0, 2.0, 4.0, 2.0, 3.0, 3.0, 3.0, 1.0, 2.0, 4.0, 4.0, 6.0, 5.0, 2.0, 4.0, 1.0, 1.0, 1.0, 3.0, 5.0, 2.0, 4.0, 3.0, 3.0, 1.0, 1.0, 4.0, 5.0, 3.0, 3.0, 2.0, 1.0, 3.0, 3.0, 3.0, 2.0, 1.0, 2.0, 1.0, 2.0, 3.0, 6.0, 3.0, 3.0, 1.0, 5.0, 1.0, 2.0, 5.0, 1.0, 1.0, 5.0, 2.0, 3.0, 2.0, 6.0, 1.0, 1.0, 3.0, 1.0, 1.0, 3.0, 5.0, 3.0, 1.0, 1.0, 5.0, 1.0, 3.0, 6.0, 1.0, 2.0, 5.0, 4.0, 1.0, 6.0, 3.0, 1.0, 5.0, 5.0, 6.0, 4.0, 2.0, 1.0, 5.0, 5.0, 3.0, 6.0, 2.0, 2.0, 1.0, 1.0, 1.0, 2.0, 2.0, 1.0, 1.0, 2.0, 4.0, 3.0, 4.0, 3.0, 3.0, 4.0, 3.0, 1.0, 2.0, 1.0, 5.0, 2.0, 3.0, 3.0, 5.0, 1.0, 1.0, 2.0, 3.0, 4.0, 3.0, 3.0, 5.0, 6.0, 6.0, 1.0, 1.0, 3.0, 1.0, 2.0, 1.0, 4.0, 1.0, 6.0, 6.0, 5.0, 1.0, 3.0, 5.0, 1.0, 5.0, 3.0, 4.0, 3.0, 5.0, 4.0, 5.0, 5.0, 4.0, 2.0, 1.0, 1.0, 1.0, 3.0, 2.0, 1.0, 4.0, 1.0, 5.0, 5.0, 5.0, 5.0, 6.0, 2.0, 3.0, 5.0, 3.0, 3.0, 1.0, 3.0, 3.0, 1.0, 4.0, 1.0, 5.0, 5.0, 5.0, 1.0, 5.0, 1.0, 4.0, 2.0, 4.0, 6.0, 3.0, 3.0, 5.0, 5.0, 2.0, 3.0, 1.0, 2.0, 3.0, 3.0, 4.0, 1.0, 6.0, 5.0, 5.0, 4.0, 5.0, 5.0, 5.0, 2.0, 1.0, 1.0, 6.0, 2.0, 4.0, 5.0, 4.0, 2.0, 2.0, 1.0, 2.0, 1.0, 2.0, 5.0, 4.0, 3.0, 2.0, 2.0, 2.0, 2.0, 5.0, 5.0, 4.0, 1.0, 5.0, 5.0, 3.0, 2.0, 2.0, 5.0, 3.0, 2.0, 2.0, 2.0, 2.0, 5.0, 2.0, 3.0, 6.0, 5.0, 6.0, 4.0, 4.0, 1.0, 1.0, 6.0, 1.0, 5.0, 5.0, 1.0, 1.0, 6.0, 5.0, 6.0, 1.0, 2.0, 4.0, 1.0, 3.0, 5.0, 2.0, 2.0, 2.0, 3.0, 1.0, 5.0, 1.0, 2.0, 5.0, 5.0, 6.0, 1.0, 5.0, 5.0, 1.0, 4.0, 2.0, 3.0, 2.0, 1.0, 3.0, 6.0, 5.0, 1.0, 3.0, 5.0, 2.0, 6.0, 6.0, 2.0, 2.0, 4.0, 5.0, 3.0, 2.0, 3.0, 3.0, 5.0, 1.0, 1.0, 2.0, 4.0, 6.0, 3.0, 4.0, 5.0, 5.0, 3.0, 6.0, 1.0, 6.0, 3.0, 4.0, 1.0, 1.0, 5.0, 3.0, 3.0, 2.0, 5.0, 4.0, 1.0, 6.0, 2.0, 6.0, 3.0, 3.0, 2.0, 4.0, 2.0, 5.0, 3.0, 5.0, 3.0, 2.0, 5.0, 1.0, 3.0, 4.0, 1.0, 6.0, 1.0, 1.0, 3.0, 4.0, 3.0, 4.0, 1.0, 6.0, 4.0, 5.0, 3.0, 4.0, 4.0, 6.0, 2.0, 4.0, 1.0, 4.0, 3.0, 5.0, 2.0, 6.0, 2.0, 1.0, 3.0, 6.0, 3.0, 5.0, 2.0, 4.0, 4.0, 3.0, 5.0, 6.0, 3.0, 5.0, 1.0, 2.0, 1.0, 1.0, 1.0, 1.0, 4.0, 1.0, 4.0, 3.0, 3.0, 6.0, 6.0, 5.0, 1.0, 5.0, 4.0, 1.0, 6.0, 1.0, 1.0, 2.0, 2.0, 5.0, 6.0, 3.0, 5.0, 5.0, 5.0, 6.0, 3.0, 6.0, 2.0, 2.0, 1.0, 6.0, 3.0, 1.0, 5.0, 5.0, 2.0, 6.0, 2.0, 4.0, 5.0, 5.0, 3.0, 4.0, 1.0, 5.0, 6.0, 4.0, 1.0, 5.0, 1.0, 3.0, 1.0, 6.0, 2.0, 2.0, 5.0, 6.0, 4.0, 3.0, 3.0, 2.0, 1.0, 1.0, 4.0, 3.0, 1.0, 2.0, 2.0, 2.0, 1.0, 3.0, 3.0, 2.0, 5.0, 5.0, 6.0, 5.0, 4.0, 3.0, 1.0, 3.0, 5.0, 4.0, 1.0, 2.0, 5.0, 2.0, 2.0, 1.0, 1.0, 3.0, 5.0, 2.0, 6.0, 3.0, 2.0, 5.0, 3.0, 2.0, 3.0, 5.0, 3.0, 1.0, 5.0, 3.0, 1.0, 2.0, 5.0, 3.0, 5.0, 3.0, 5.0, 3.0, 2.0, 6.0, 1.0, 2.0, 2.0, 3.0, 4.0, 3.0, 3.0, 5.0, 4.0, 1.0, 4.0, 1.0, 3.0, 2.0, 1.0, 4.0, 1.0, 4.0, 3.0, 2.0, 2.0, 3.0, 2.0, 1.0, 3.0, 1.0, 5.0, 2.0, 5.0, 2.0, 5.0, 2.0, 3.0, 5.0, 2.0, 2.0, 3.0, 3.0, 6.0, 2.0, 1.0, 1.0, 1.0, 1.0, 2.0, 1.0, 1.0, 2.0, 4.0, 1.0, 1.0, 1.0, 5.0, 2.0, 5.0, 2.0, 3.0, 3.0, 2.0, 3.0, 4.0, 2.0, 1.0, 2.0, 5.0, 1.0, 1.0, 6.0, 1.0, 3.0, 4.0, 3.0, 3.0, 1.0, 4.0, 4.0, 1.0, 2.0, 2.0, 4.0, 3.0, 4.0, 1.0, 2.0, 1.0, 1.0, 4.0, 4.0, 5.0, 2.0, 6.0, 6.0, 5.0, 2.0, 1.0, 4.0, 2.0, 1.0, 5.0, 3.0, 1.0, 2.0, 3.0, 3.0, 1.0, 1.0, 5.0, 5.0, 2.0, 4.0, 5.0, 4.0, 5.0, 2.0, 2.0, 1.0]
mec7 = [6.0, 1.0, 3.0, 7.0, 2.0, 1.0, 1.0, 3.0, 4.0, 2.0, 4.0, 1.0, 4.0, 4.0, 7.0, 5.0, 2.0, 7.0, 5.0, 2.0, 5.0, 5.0, 4.0, 3.0, 3.0, 5.0, 4.0, 2.0, 4.0, 2.0, 2.0, 4.0, 1.0, 4.0, 1.0, 2.0, 2.0, 4.0, 2.0, 5.0, 5.0, 4.0, 3.0, 4.0, 3.0, 5.0, 1.0, 1.0, 4.0, 1.0, 6.0, 4.0, 1.0, 1.0, 3.0, 4.0, 5.0, 4.0, 1.0, 7.0, 3.0, 2.0, 5.0, 1.0, 2.0, 3.0, 2.0, 4.0, 5.0, 5.0, 5.0, 5.0, 1.0, 1.0, 7.0, 3.0, 2.0, 5.0, 4.0, 5.0, 3.0, 7.0, 7.0, 4.0, 3.0, 7.0, 4.0, 2.0, 6.0, 2.0, 3.0, 4.0, 5.0, 2.0, 7.0, 2.0, 3.0, 3.0, 3.0, 4.0, 5.0, 2.0, 5.0, 5.0, 1.0, 3.0, 4.0, 4.0, 5.0, 1.0, 2.0, 5.0, 5.0, 6.0, 2.0, 7.0, 1.0, 1.0, 2.0, 7.0, 2.0, 7.0, 5.0, 3.0, 7.0, 4.0, 5.0, 4.0, 2.0, 2.0, 3.0, 3.0, 1.0, 1.0, 5.0, 6.0, 1.0, 4.0, 4.0, 2.0, 3.0, 2.0, 7.0, 4.0, 3.0, 5.0, 3.0, 3.0, 4.0, 5.0, 2.0, 7.0, 5.0, 1.0, 1.0, 4.0, 2.0, 5.0, 7.0, 1.0, 4.0, 2.0, 5.0, 5.0, 6.0, 1.0, 7.0, 3.0, 3.0, 3.0, 5.0, 5.0, 1.0, 5.0, 1.0, 1.0, 4.0, 2.0, 4.0, 4.0, 4.0, 1.0, 4.0, 3.0, 5.0, 1.0, 3.0, 3.0, 5.0, 1.0, 1.0, 4.0, 6.0, 5.0, 7.0, 1.0, 1.0, 1.0, 7.0, 7.0, 3.0, 5.0, 7.0, 6.0, 4.0, 4.0, 4.0, 3.0, 5.0, 5.0, 4.0, 3.0, 5.0, 5.0, 3.0, 3.0, 5.0, 1.0, 5.0, 2.0, 5.0, 2.0, 5.0, 3.0, 6.0, 4.0, 6.0, 5.0, 6.0, 6.0, 6.0, 2.0, 1.0, 3.0, 1.0, 1.0, 1.0, 6.0, 2.0, 2.0, 2.0, 5.0, 1.0, 6.0, 4.0, 3.0, 4.0, 4.0, 5.0, 4.0, 1.0, 1.0, 1.0, 6.0, 2.0, 5.0, 5.0, 4.0, 1.0, 3.0, 7.0, 5.0, 4.0, 4.0, 5.0, 6.0, 4.0, 5.0, 2.0, 7.0, 7.0, 3.0, 1.0, 3.0, 5.0, 1.0, 7.0, 7.0, 3.0, 1.0, 3.0, 4.0, 7.0, 2.0, 3.0, 6.0, 5.0, 4.0, 5.0, 3.0, 7.0, 1.0, 1.0, 3.0, 1.0, 1.0, 6.0, 2.0, 3.0, 2.0, 5.0, 5.0, 3.0, 1.0, 4.0, 3.0, 1.0, 7.0, 5.0, 4.0, 4.0, 1.0, 4.0, 1.0, 1.0, 7.0, 2.0, 1.0, 5.0, 1.0, 7.0, 6.0, 3.0, 7.0, 1.0, 2.0, 5.0, 4.0, 7.0, 4.0, 6.0, 1.0, 4.0, 7.0, 4.0, 5.0, 3.0, 4.0, 3.0, 5.0, 5.0, 3.0, 1.0, 2.0, 4.0, 5.0, 1.0, 7.0, 1.0, 4.0, 7.0, 5.0, 4.0, 5.0, 1.0, 3.0, 4.0, 2.0, 4.0, 4.0, 1.0, 6.0, 3.0, 4.0, 1.0, 1.0, 3.0, 4.0, 3.0, 1.0, 1.0, 4.0, 1.0, 3.0, 3.0, 2.0, 3.0, 7.0, 4.0, 5.0, 2.0, 7.0, 7.0, 5.0, 5.0, 5.0, 1.0, 1.0, 3.0, 6.0, 5.0, 2.0, 7.0, 5.0, 1.0, 2.0, 3.0, 4.0, 2.0, 7.0, 5.0, 5.0, 4.0, 1.0, 4.0, 2.0, 1.0, 2.0, 7.0, 2.0, 5.0, 2.0, 4.0, 3.0, 1.0, 4.0, 1.0, 1.0, 4.0, 4.0, 7.0, 3.0, 6.0, 4.0, 4.0, 5.0, 6.0, 5.0, 5.0, 4.0, 2.0, 4.0, 2.0, 4.0, 3.0, 5.0, 4.0, 2.0, 4.0, 1.0, 3.0, 4.0, 1.0, 1.0, 5.0, 1.0, 1.0, 7.0, 4.0, 4.0, 4.0, 2.0, 5.0, 2.0, 3.0, 3.0, 4.0, 1.0, 4.0, 4.0, 2.0, 3.0, 7.0, 2.0, 6.0, 4.0, 2.0, 1.0, 4.0, 1.0, 7.0, 3.0, 3.0, 6.0, 7.0, 5.0, 4.0, 2.0, 1.0, 1.0, 4.0, 6.0, 5.0, 3.0, 1.0, 4.0, 1.0, 7.0, 4.0, 5.0, 1.0, 4.0, 5.0, 5.0, 5.0, 1.0, 1.0, 1.0, 3.0, 4.0, 4.0, 1.0, 5.0, 2.0, 2.0, 2.0, 4.0, 5.0, 2.0, 7.0, 5.0, 3.0, 1.0, 1.0, 5.0, 5.0, 1.0, 1.0, 2.0, 4.0, 7.0, 4.0, 1.0, 3.0, 5.0, 2.0, 4.0, 1.0, 1.0, 5.0, 2.0, 1.0, 4.0, 4.0, 3.0, 7.0, 1.0, 5.0, 3.0, 5.0, 4.0, 1.0, 3.0, 5.0, 1.0, 4.0, 4.0, 4.0, 1.0, 1.0, 1.0, 1.0, 2.0, 7.0, 2.0, 3.0, 2.0, 3.0, 4.0, 1.0, 2.0, 1.0, 3.0, 4.0, 4.0, 7.0, 1.0, 2.0, 1.0, 7.0, 4.0, 3.0, 5.0, 1.0, 7.0, 6.0, 7.0, 2.0, 7.0, 1.0, 5.0, 3.0, 1.0, 5.0, 7.0, 1.0, 1.0, 5.0, 1.0, 1.0, 5.0, 4.0, 7.0, 4.0, 3.0, 1.0, 5.0, 5.0, 1.0, 5.0, 6.0, 3.0, 1.0, 3.0, 5.0, 6.0, 5.0, 5.0, 3.0, 5.0, 4.0, 6.0, 7.0, 3.0, 5.0, 5.0, 7.0, 7.0, 1.0, 3.0, 3.0, 3.0, 5.0, 1.0, 1.0, 4.0, 1.0, 6.0, 2.0, 7.0, 4.0, 7.0, 1.0, 2.0, 1.0, 4.0, 5.0, 1.0, 4.0, 7.0, 3.0, 6.0, 1.0, 1.0, 5.0, 3.0, 6.0, 3.0, 5.0, 3.0, 3.0, 5.0, 7.0, 1.0, 5.0, 4.0, 3.0, 7.0, 5.0, 2.0, 7.0, 3.0, 4.0, 5.0, 5.0, 2.0, 2.0, 4.0, 1.0, 4.0, 4.0, 7.0, 5.0, 4.0, 5.0, 3.0, 4.0, 7.0, 3.0, 4.0, 3.0, 6.0, 4.0, 2.0, 2.0, 4.0, 1.0, 4.0, 7.0, 6.0, 4.0, 4.0, 2.0, 7.0, 1.0, 4.0, 4.0, 4.0, 3.0, 1.0, 1.0, 6.0, 1.0, 7.0, 7.0, 4.0, 5.0, 5.0, 5.0, 4.0, 1.0, 6.0, 5.0, 4.0, 6.0, 7.0, 5.0, 5.0, 3.0, 1.0, 5.0, 7.0, 2.0, 3.0, 1.0, 4.0, 7.0, 4.0, 5.0, 2.0, 7.0, 3.0, 5.0, 2.0, 7.0, 4.0, 1.0, 3.0, 1.0, 2.0, 2.0, 5.0, 1.0, 5.0, 6.0, 1.0, 3.0, 1.0, 2.0, 4.0, 5.0, 3.0, 1.0, 1.0, 6.0, 1.0, 4.0, 7.0, 7.0, 4.0, 3.0, 5.0, 3.0, 3.0, 5.0, 4.0, 2.0, 3.0, 5.0, 4.0, 2.0, 7.0, 2.0, 3.0, 5.0, 7.0, 2.0, 2.0, 1.0, 4.0, 7.0, 7.0, 1.0, 3.0, 1.0, 2.0, 4.0, 6.0, 7.0, 5.0, 6.0, 4.0, 4.0, 2.0, 3.0, 1.0, 5.0, 1.0, 1.0, 5.0, 5.0, 4.0, 2.0, 4.0, 5.0, 1.0, 1.0, 6.0, 7.0, 3.0, 2.0, 4.0, 1.0, 6.0, 1.0, 1.0, 7.0, 3.0, 1.0, 1.0, 3.0, 5.0, 4.0, 3.0, 5.0, 5.0, 5.0, 2.0, 5.0, 5.0, 4.0, 5.0, 1.0, 1.0, 2.0, 1.0, 1.0, 5.0, 5.0, 4.0, 1.0, 4.0, 5.0, 1.0, 5.0, 5.0, 5.0, 2.0, 3.0, 7.0, 7.0, 1.0, 7.0, 1.0, 3.0, 3.0, 1.0, 1.0, 3.0, 5.0, 5.0, 1.0, 4.0, 6.0, 1.0, 7.0, 3.0, 1.0, 3.0, 3.0, 7.0, 5.0, 4.0, 1.0, 4.0, 5.0, 2.0, 1.0, 5.0, 1.0, 3.0, 1.0, 5.0, 3.0, 4.0, 4.0, 5.0, 1.0, 7.0, 5.0, 1.0, 7.0, 1.0, 1.0, 2.0, 2.0, 1.0, 5.0, 6.0, 5.0, 7.0, 2.0, 3.0, 5.0, 4.0, 3.0, 4.0, 6.0, 3.0, 1.0, 6.0, 3.0, 1.0, 4.0, 5.0, 6.0, 1.0, 7.0, 5.0, 4.0, 4.0, 7.0, 4.0, 4.0, 7.0, 5.0, 1.0, 5.0, 7.0, 2.0, 3.0, 4.0, 3.0, 4.0, 2.0, 2.0, 4.0, 4.0, 2.0, 1.0, 5.0, 5.0, 1.0, 1.0, 5.0, 1.0, 4.0, 2.0, 2.0, 5.0, 4.0, 4.0, 2.0, 1.0, 7.0, 6.0, 6.0, 4.0, 5.0, 2.0, 3.0, 4.0, 4.0, 2.0, 5.0, 2.0, 3.0, 5.0, 6.0, 1.0, 1.0, 1.0, 5.0, 2.0, 1.0, 5.0, 5.0, 1.0, 1.0, 2.0, 7.0, 3.0, 5.0, 6.0, 7.0, 7.0, 4.0, 7.0, 6.0, 5.0, 6.0, 2.0, 4.0, 2.0, 5.0, 4.0, 7.0, 4.0, 3.0, 3.0, 3.0, 5.0, 4.0, 7.0, 1.0, 5.0, 3.0, 3.0, 3.0, 1.0, 5.0, 1.0, 5.0, 3.0, 5.0, 3.0, 2.0, 7.0, 3.0, 1.0, 1.0, 4.0, 6.0, 2.0, 3.0, 1.0, 3.0, 7.0, 5.0, 5.0, 1.0, 5.0, 6.0, 2.0, 5.0, 7.0, 7.0, 7.0, 1.0, 7.0, 3.0, 4.0, 4.0, 3.0, 6.0, 4.0, 6.0, 5.0, 5.0, 2.0, 1.0, 5.0, 1.0, 7.0, 2.0, 3.0, 1.0, 1.0, 5.0, 5.0, 3.0, 6.0, 5.0, 1.0, 1.0, 4.0, 1.0, 1.0, 4.0, 2.0, 3.0, 3.0, 3.0, 5.0, 2.0, 5.0, 3.0, 4.0, 4.0, 2.0, 5.0, 3.0, 7.0, 4.0, 3.0, 4.0, 5.0, 3.0, 7.0, 7.0, 4.0, 2.0, 4.0, 4.0, 1.0, 2.0, 4.0, 5.0, 5.0, 4.0, 3.0, 1.0, 1.0, 2.0, 1.0, 5.0, 6.0, 1.0, 1.0, 3.0, 5.0, 4.0, 1.0, 2.0, 1.0, 4.0, 1.0, 1.0, 7.0, 2.0, 4.0, 5.0, 7.0, 7.0, 4.0, 3.0, 2.0, 5.0, 7.0, 7.0, 5.0, 3.0, 2.0, 5.0, 3.0, 2.0, 1.0, 5.0, 4.0, 5.0, 6.0, 1.0, 2.0, 4.0, 5.0, 1.0, 2.0, 2.0, 1.0, 2.0, 2.0, 5.0, 4.0, 4.0, 7.0, 2.0, 5.0, 4.0, 1.0, 1.0, 2.0, 5.0, 2.0, 5.0, 1.0, 1.0, 1.0, 4.0, 5.0, 3.0, 1.0, 5.0, 6.0, 1.0, 1.0, 1.0, 5.0, 6.0, 4.0, 5.0, 4.0, 7.0, 7.0, 4.0, 7.0, 2.0, 1.0, 1.0, 2.0, 7.0, 4.0, 5.0, 5.0, 5.0, 4.0, 5.0, 3.0, 5.0, 3.0, 3.0, 4.0, 3.0, 1.0, 5.0, 5.0, 4.0, 1.0, 5.0, 6.0, 1.0, 3.0, 5.0, 4.0, 1.0, 7.0, 3.0, 7.0, 2.0, 4.0, 2.0, 3.0, 4.0, 7.0, 3.0, 3.0, 1.0, 4.0, 5.0, 1.0, 5.0, 1.0, 4.0, 7.0, 4.0, 1.0, 5.0, 4.0, 5.0, 5.0, 4.0, 6.0, 1.0, 5.0, 2.0, 7.0, 6.0, 7.0, 3.0, 7.0, 3.0, 4.0, 3.0, 7.0, 3.0, 3.0, 4.0, 4.0, 4.0, 1.0, 7.0, 2.0, 3.0, 4.0, 1.0, 4.0, 1.0, 4.0, 7.0, 2.0, 1.0, 4.0, 1.0, 5.0, 2.0, 2.0, 4.0, 4.0, 7.0, 7.0, 6.0, 3.0, 3.0, 3.0, 4.0, 4.0, 3.0, 3.0, 4.0, 5.0, 2.0, 4.0, 1.0, 2.0, 4.0, 1.0, 3.0, 1.0, 3.0, 2.0, 1.0, 2.0, 4.0, 7.0, 5.0, 4.0, 4.0, 6.0, 1.0, 3.0, 5.0, 3.0, 3.0, 4.0, 2.0, 1.0, 5.0, 1.0, 7.0, 7.0, 5.0, 2.0, 3.0, 1.0, 2.0, 4.0, 2.0, 7.0, 5.0, 5.0, 3.0, 3.0, 3.0, 1.0, 3.0, 3.0, 5.0, 2.0, 4.0, 5.0, 7.0, 1.0, 2.0, 1.0, 1.0, 7.0, 3.0, 2.0, 6.0, 5.0, 4.0, 2.0, 4.0, 1.0, 3.0, 1.0, 2.0, 3.0, 7.0, 1.0, 4.0, 5.0, 1.0, 4.0, 4.0, 4.0, 3.0, 1.0, 1.0, 7.0, 5.0, 5.0, 6.0, 3.0, 7.0, 5.0, 1.0, 4.0, 3.0, 5.0, 1.0, 4.0, 5.0, 5.0, 3.0, 7.0, 5.0, 5.0, 2.0, 2.0, 5.0, 2.0, 4.0, 1.0, 2.0, 2.0, 4.0, 7.0, 2.0, 5.0, 7.0, 4.0, 5.0, 1.0, 5.0, 2.0, 1.0, 5.0, 5.0, 4.0, 5.0, 4.0, 4.0, 5.0, 4.0, 1.0, 1.0, 2.0, 3.0, 2.0, 1.0, 4.0, 1.0, 3.0, 2.0, 5.0, 5.0, 4.0, 6.0, 4.0, 2.0, 5.0, 5.0, 1.0, 5.0, 5.0, 6.0, 3.0, 7.0, 5.0, 4.0, 4.0, 1.0, 4.0, 2.0, 1.0, 3.0, 3.0, 2.0, 4.0, 5.0, 2.0, 2.0, 1.0, 3.0, 6.0, 3.0, 2.0, 2.0, 1.0, 5.0, 5.0, 2.0, 2.0, 1.0, 2.0, 2.0, 7.0, 1.0, 4.0, 1.0, 3.0, 1.0, 4.0, 5.0, 4.0, 2.0, 3.0, 4.0, 7.0, 4.0, 2.0, 1.0, 3.0, 1.0, 7.0, 3.0, 5.0, 3.0, 5.0, 1.0, 7.0, 2.0, 1.0, 7.0, 4.0, 4.0, 1.0, 3.0, 2.0, 1.0, 7.0, 5.0, 4.0, 2.0, 4.0, 4.0, 7.0, 2.0, 1.0, 4.0, 1.0, 3.0, 6.0, 4.0, 4.0, 1.0, 4.0, 2.0, 4.0, 1.0, 1.0, 4.0, 5.0, 5.0, 5.0, 4.0, 4.0, 4.0, 2.0, 5.0, 5.0, 1.0, 4.0, 7.0, 5.0, 1.0, 3.0, 2.0, 1.0, 7.0, 1.0, 1.0, 5.0, 2.0, 3.0, 1.0, 1.0, 2.0, 1.0, 4.0, 2.0, 3.0, 2.0, 1.0, 4.0, 1.0, 5.0, 4.0, 5.0, 5.0, 4.0, 7.0, 1.0, 5.0, 3.0, 1.0, 7.0, 4.0, 4.0, 4.0, 4.0, 4.0, 1.0, 5.0, 5.0, 5.0, 1.0, 1.0, 4.0, 5.0, 2.0, 7.0, 3.0, 7.0, 1.0, 2.0, 1.0, 2.0, 3.0, 2.0, 7.0, 6.0, 1.0, 2.0, 1.0, 5.0, 5.0, 4.0, 5.0, 2.0, 2.0, 4.0, 2.0, 1.0, 5.0, 4.0, 5.0, 1.0, 4.0, 4.0, 1.0, 3.0, 1.0, 5.0, 2.0, 4.0, 3.0, 6.0, 4.0, 3.0, 1.0, 6.0, 1.0, 6.0, 4.0, 3.0, 4.0, 1.0, 2.0, 1.0, 3.0, 3.0, 3.0, 7.0, 4.0, 1.0, 5.0, 3.0, 3.0, 5.0, 7.0, 3.0, 1.0, 2.0, 3.0, 1.0, 1.0, 1.0, 3.0, 5.0, 3.0, 1.0, 3.0, 7.0, 6.0, 4.0, 4.0, 3.0, 3.0, 6.0, 1.0, 1.0, 3.0, 2.0, 6.0, 5.0, 5.0, 3.0, 3.0, 5.0, 3.0, 2.0, 3.0, 3.0, 6.0, 4.0, 5.0, 6.0, 3.0, 5.0, 3.0, 7.0, 1.0, 2.0, 1.0, 4.0, 1.0, 5.0, 7.0, 2.0, 4.0, 3.0, 1.0, 1.0, 2.0, 2.0, 5.0, 4.0, 4.0, 3.0, 5.0, 7.0, 4.0, 5.0, 2.0, 2.0, 4.0, 2.0, 1.0, 6.0, 5.0, 5.0, 3.0, 5.0, 1.0, 3.0, 2.0, 2.0, 5.0, 3.0, 3.0, 4.0, 1.0, 4.0, 4.0, 2.0, 1.0, 4.0, 2.0, 4.0, 3.0, 4.0, 4.0, 3.0, 5.0, 4.0, 4.0, 5.0, 4.0, 4.0, 5.0, 5.0, 5.0, 1.0, 2.0, 4.0, 1.0, 3.0, 3.0, 1.0, 1.0, 1.0, 2.0, 1.0, 1.0, 1.0, 3.0, 6.0, 2.0, 5.0, 2.0, 3.0, 4.0, 5.0, 1.0, 5.0, 5.0, 3.0, 5.0, 6.0, 5.0, 5.0, 3.0, 1.0, 2.0, 4.0, 2.0, 5.0, 5.0, 1.0, 4.0, 3.0, 6.0, 4.0, 5.0, 3.0, 1.0, 7.0, 6.0, 6.0, 1.0, 1.0, 1.0, 4.0, 7.0, 7.0, 4.0, 4.0, 2.0, 2.0]
import matplotlib.pyplot as plt
fig = plt.figure()
ax1 = fig.add_subplot(141)
ax2 = fig.add_subplot(142)
ax3 = fig.add_subplot(143)
ax4 = fig.add_subplot(144)
import numpy as np

color = ['g-.^', 'r-.o','b-.s', 'k-*' ]
def plot_me(no, y, col, ax):
    freq = {i: y.count(i) for i in set(y)}
    a, b = list(freq.keys()), list(freq.values())
    ax.bar(a, b, label=f'{no} MEC', color=col[0], alpha=0.3)
    ax.plot([1] + a + [no+1], [0] + b + [0], col, lw=2, alpha=0.6)
    ax.set_ylabel('No of Requests', fontdict={'weight': 'medium', 'size': 14})
    ax.set_xlabel('No of MECs', fontdict={'weight': 'medium', 'size': 14})
    ax.set_xticks(np.arange(min(y), max(y) + 1, 1))
    ax.set_title(f"Distribution for {no} MECs", fontdict={'weight': 'bold', 'size': 17})


axs = [ax1, ax2, ax3, ax4]
dt = [mec4, mec5, mec6, mec7]

for i in range(len(dt)):
    plot_me(no=i+3, y=dt[i], col=color[i], ax=axs[i])
plt.show()
